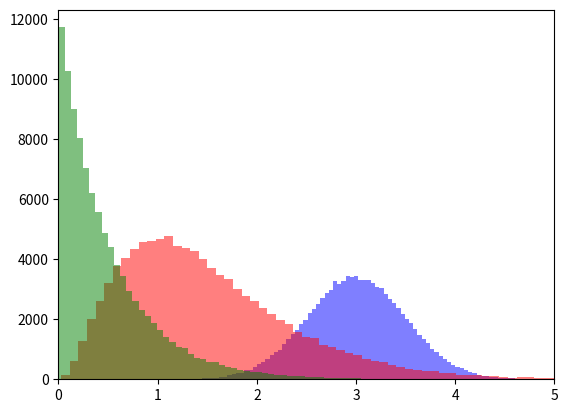

Here is the Python script that generated this plot: (Note: this script raises an exception after producing the figure.)
############################################################################################
# NUMBERS ----------------------------------------------------------------------------------
############################################################################################

import cmath  # module for operations with complex numbers
import math  # module for standard math operations

a = 7
b = 2
res1 = a + b
res2 = a - b
res3 = a * b
res4 = a ** b
res5 = a / b  # Division always returns a float
res6 = math.factorial(a)
res7 = math.log(a, math.e)
print("\n1)---------------------------------------------------")
print(f"{a} + {b} = {res1}")
print(f"{a} - {b} = {res2}")
print(f"{a} * {b} = {res3}")
print(f"{a} ** {b} = {res4}")
print(f"{a} / {b} = {res5}")
print(f"{a}! = {res6}")
print(f"ln({a}) = {res7}")

print("\n2)---------------------------------------------------")
rad = 2.5
area = math.pi * (rad ** 2)

print(f"area = π * (r^2) = {area} ")
print(f"cos(π) = {math.cos(math.pi)}")
print(f"e = {math.e}")
print(f"∞ = {math.inf}")
print(f"'Not a Number' = {math.nan}")

print("\n3)---------------------------------------------------")
z1 = complex(1.0, 1.0)
z1_pol = cmath.polar(z1)
print(f"z={z1}; |z| = {z1_pol[0]} , phase(z) = {z1_pol[1]} ")

# For a complete list of math functions and constants read:
# https://docs.python.org/3/library/math.html
# https://docs.python.org/3/library/cmath.html

print("\n4)---------------------------------------------------")
import random  # module for random number generation and random selection

random.seed()  # initialize the random number generator

dice = [1, 2, 3, 4, 5, 6]
count = [0, 0, 0, 0, 0, 0]

for roll in range(1000):  # see 2_4 "for loops"
    face = random.choice(dice)
    count[face - 1] += 1

dice_count = [(d, c) for d, c in zip(dice, count)]  # see 2_5 "list comprehension"

for c in range(len(dice_count)):
    print(f"#{dice_count[c][0]} rolled {dice_count[c][1]} times")

print("\n5)---------------------------------------------------")
# monte-carlo estimation of pi
inside = 0

for step in range(100000):
    x = random.uniform(-1, 1)
    y = random.uniform(-1, 1)
    if (x ** 2 + y ** 2) < 1:
        inside += 1

pi_est = float(4 * inside / 100000)
print(f"π estimation = {pi_est} ; error = {math.pi - pi_est}")

print("\n6)---------------------------------------------------")
# probabilistic distributions generation
import matplotlib.pyplot as plt

samples_1 = []
samples_2 = []
samples_3 = []

for event in range(100000):
    samples_1.append(random.gauss(3, 0.5))
    samples_2.append(random.gammavariate(3, 0.5))
    samples_3.append(random.expovariate(2))

plt.hist(samples_1, color='blue', bins=100, alpha=0.5)
plt.hist(samples_2, color='red', bins=100, alpha=0.5)
plt.hist(samples_3, color='green', bins=100, alpha=0.5)

plt.xlim(0, 5)
plt.show()

# WARNING: The pseudo-random generators of the random module should not be used
# for security purposes. For security or cryptographic uses, see the 'secrets' module.
# Complete reference at https://docs.python.org/3/library/random.html

############################################################################################
# STRINGS ----------------------------------------------------------------------------------
############################################################################################

S = 'Spam'

print(f"STRING = {S}, LENGTH = {len(S)}")
print(f"S[0] = {S[0]}, S[1] = {S[1]}, S[2] = {S[2]}, S[3] = {S[3]}")
print(f"S[-1] = {S[-1]}, S[-2] = {S[-2]}, S[-3] = {S[-3]}, S[-4] = {S[-4]}")

print("\n7)---------------------------------------------------")
#   Strings type objects are immutable. The following assignment would rise an exception:
#   S = 'spam'
#   S[0] = 'E'
#   The correct way to perform this operation is:
#   S = 'E' + S[1:]

name = input("Enter your name (3-20 char):")

while len(name) > 20 or len(name) < 3:
    name = input("Enter a valid name:")

surname = input("Enter your surname (3-20 char):")

while len(surname) > 20 or len(surname) < 3:
    surname = input("Enter a valid surname:")

name_up = name.upper()
name_double = name * 2
name_surname = name + surname
nickname = name[:3] + '_' + surname[:3]
surname_middle = surname[1:-1]

print(f"NAME = {name}\nSURNAME = {surname}")
print(f"NAME * 2 = {name_double}")
print(f"NAME + SURNAME = {name_surname}")
print(f"SURNAME MIDDLE = {surname_middle}")
print(f"NICKNAME = {nickname}")

print("\n8)---------------------------------------------------")
phone_num = '+39 011 13987456'
country_code = phone_num[:3]
prefix = phone_num[4:7]
num = phone_num[8:]
print(f"PHONE NUMBER: {phone_num}")
print(f"COUNTRY CODE: {country_code}")
print(f"PREFIX: {prefix}")
print(f"NUMBER: {num}")

print("\n9)---------------------------------------------------")
fields = ['NAME', 'SURNAME', 'AGE', 'JOB']
profile1 = 'John, Smith, 45, Plumber'
profile2 = 'Alice, Wonder, 32, Engineer'
profile3 = 'Mario, Rossi, 65, Musician'
p1_lst = profile1.split(',')
p2_lst = profile2.split(',')
p3_lst = profile3.split(',')
database = [p1_lst, p2_lst, p3_lst]
print(database)

for record in database:
    print('_________________')
    for f, v in zip(fields, record):
        print(f"{f} = {v.lstrip()}")  # lstrip()/rstrip() methods remove whitespaces on left/right of the string

print("\n10)---------------------------------------------------")
code1 = 'MRT558966544'
code2 = 'AHL-987_1554_44#'
print(code1, code1.isalnum(), code1.replace('MRT', 'HKL'))
print(code2, code2.isalnum(), code2[code2.find('-'):])

print("\n11)---------------------------------------------------")
import re

path = 'usr/home/<user>/notes.txt'
path_lst = re.split('[/.]', path)
print(path, '-->', path_lst)
filename, extension = path_lst[-2:]
print(f"FILENAME: {filename}\tEXTENSION: .{extension}")

############################################################################################
# LISTS ------------------------------------------------------------------------------------
############################################################################################

print("\n12)---------------------------------------------------")
prof = ['Mark', 'Smith', 48, 35500]
print(f"prof = {prof}\t type = {type(prof)}\t len = {len(prof)}")

prof[0] = 'John'  # lists are mutable collections of objects supporting in-place changes
prof + ['Plumber']  # + and * operators do not change the original list, if not specified
print(f"prof = {prof}\t type = {type(prof)}\t len = {len(prof)}")

prof.append('Plumber')  # the 'append' and 'pop' method changes the original list
print(f"prof = {prof}\t type = {type(prof)}\t len = {len(prof)}")
prof.pop()
print(f"prof = {prof}\t type = {type(prof)}\t len = {len(prof)}")

print("\n13)---------------------------------------------------")
cities = ['Rome', 'London', 'Paris', 'New York', 'Amsterdam', 'Buenos Aires']
print(cities)
cities.sort()
print(cities)
cities.reverse()
print(cities)

print("\n14)---------------------------------------------------")

hess = [[12.1, 4.2, 3.3],
        [4.2, 8.3, 41.2],
        [3.3, 41.2, 7.9]]

fxy = hess[0][1]
fxz = hess[0][2]
fyx = hess[1][0]
fyz = hess[1][2]
fzx = hess[2][0]
fzy = hess[2][1]

for line in range(len(hess)):
    print(hess[line])

# for line in hess:
#   print(line)

if fxy == fyx and fxz == fzx and fyz == fzy:
    print(f"The matrix is symmetric")

print("\n15)---------------------------------------------------")

M = [[5, 2, 1],
     [6, 9, 7],
     [4, 0, 3]]

col0 = [row[0] for row in M]  # list comprehension
col1 = [row[1] for row in M]
col2 = [row[2] for row in M]

M_t = [col0,
       col1,
       col2]

print("\nM =")
for line in M:  # iteration on a list
    print(line)

print("\nM_t =")
for line in M_t:
    print(line)

diag = [M[i][i] for i in range(len(M))]
print(f"\ndiagonal elements :\t{diag}")

# extracts even numbers from the first column
even = [row[0] for row in M if row[0] % 2 == 0]
print(f"\neven elements in the first column :\t{even}")

# squared elements of the second column
squared = [row[1] ** 2 for row in M]
print(f"\nsquared elements of the second column:\t{squared}")

print("\n16)---------------------------------------------------")
val_square_cube = [[x, x ** 2, x ** 3] for x in range(5)]
print(val_square_cube)

print("\n17)---------------------------------------------------")
mtx = [[0.5, 3.6, 1.7],
       [6.7, 9.5, 7.8],
       [8.9, 0.9, 5.7],
       [3.6, 0.5, 1.7]]

sum_gen = (sum(row) for row in mtx)  # enclosing a comprehension statements in "()" create a generator
print(sum_gen)
print(next(sum_gen))
print(next(sum_gen))
print(next(sum_gen))
print(next(sum_gen))
# print(next(sum_gen))
# calling next() out of bounds will rise a StopIteration exception

sum_list = list(map(sum, mtx))
print(sum_list)
# the map(func, seq) built-in calls "func" on each item in "seq". Equivalent to:
# sum_list = []
# for item in mtx:
#   sum_l.append(sum(item))
# print(sum_l)

sum_set = {sum(row) for row in mtx}
print(sum_set)
sum_dict = {i: sum(mtx[i]) for i in range(len(mtx))}
print(sum_dict)
# comprehension syntax can also be used yo create sets and dictionaries


############################################################################################
# DICTIONARIES -----------------------------------------------------------------------------
############################################################################################

# There are different ways to create a dictionary
print("\n18)---------------------------------------------------")

cart = []

item1 = {'NAME': 'Ham', 'PRICE': 3.99, 'CODE': '1564775', 'QUANTITY': 5}
cart.append(item1)

item2 = {}
item2['NAME'] = 'Soda'
item2['PRICE'] = 1.99
item2['CODE'] = '7458932'
item2['QUANTITY'] = 2
cart.append(item2)

item3 = dict(NAME='Beer', PRICE=2.59, CODE='1259036', QUANTITY=6)
cart.append(item3)

key_list = ['NAME', 'PRICE', 'CODE', 'QUANTITY']
item4 = dict(zip(key_list, ['Juice', 4.39, '9102004', 3]))
cart.append(item4)

total = 0
for obj in cart:
    print("---------------")
    total += obj['PRICE'] * obj['QUANTITY']
    for key, val in obj.items():
        if key == 'PRICE':
            print(f"{key} :\t€ {val}")
        else:
            print(f"{key} :\t{val}")

print("---------------")
print(f"TOTAL = {total}")

print("\n19)---------------------------------------------------")
record = {'Name': 'Jane', 'Surname': 'Doe', 'Age': 27, 'Sex': 'F', 'Job': ['Engineer', 'Manager']}

for k, v in record.items():
    print(f"{k}:    {v}")

if not 'Married' in record:
    print("Marital status not available")
print("---------------")

record['Married'] = True
record['Job'].append('Director')
record.pop('Name')
record.pop('Surname')
record['Full Name'] = {'First': 'Jane', 'Last': 'Doe'}
record['Full Name']['First'] = 'Mary Jane'

for k, v in record.items():
    print(f"{k}: {v}")

if not 'Married' in record:
    print("Marital status not available")
